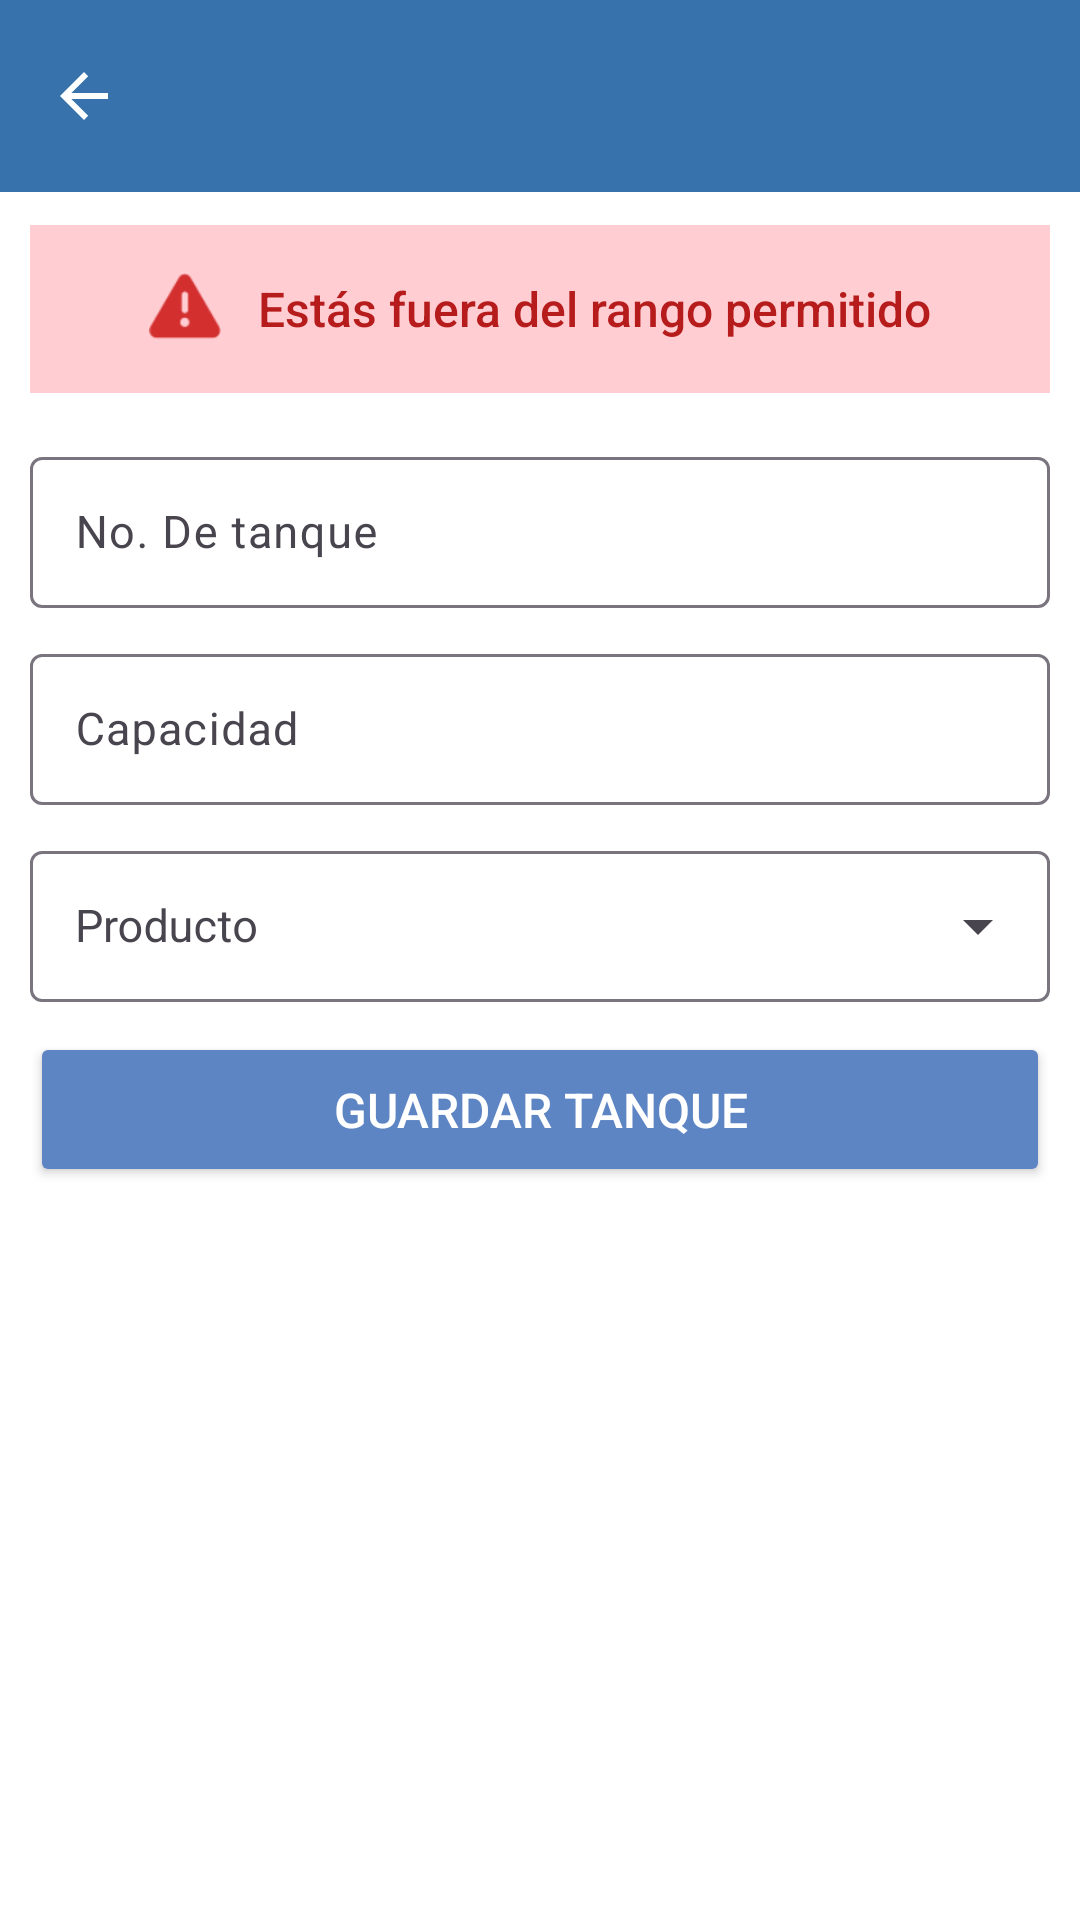

Write the Android layout XML for this screen, with the resource values it uses.
<!-- AndroidManifest.xml: application theme Theme.GestoLine -->
<!-- res/layout/activity_tanque_crear_editar.xml -->
<?xml version="1.0" encoding="utf-8"?>
<androidx.coordinatorlayout.widget.CoordinatorLayout xmlns:android="http://schemas.android.com/apk/res/android"
    xmlns:app="http://schemas.android.com/apk/res-auto"
    xmlns:tools="http://schemas.android.com/tools"
    android:layout_width="match_parent"
    android:layout_height="match_parent"
    android:fitsSystemWindows="true"
    tools:context=".TanqueCrearEditar"
    android:background="@color/white">

    <com.google.android.material.appbar.AppBarLayout
        android:id="@+id/appBarLayout"
        android:layout_width="match_parent"
        android:layout_height="wrap_content"
        android:fitsSystemWindows="true"
        android:theme="@style/ThemeOverlay.AppCompat.Dark.ActionBar">

        <androidx.appcompat.widget.Toolbar
            android:id="@+id/toolbar"
            android:layout_width="match_parent"
            android:layout_height="?attr/actionBarSize"
            android:background="?attr/colorPrimary"
            app:navigationIcon="?attr/actionModeCloseDrawable"
            app:popupTheme="@style/ThemeOverlay.AppCompat.Light"
            app:titleTextAppearance="@style/ToolbarTitleStyle"
            />

    </com.google.android.material.appbar.AppBarLayout>

    <ScrollView
        android:layout_width="match_parent"
        android:layout_height="match_parent"
        android:layout_marginTop="65dp"
        android:padding="10dp">

        <LinearLayout
            android:layout_width="match_parent"
            android:layout_height="wrap_content"
            android:orientation="vertical">

            <include layout="@layout/mensaje_fuera_rango" />

            <com.google.android.material.textfield.TextInputLayout
                android:layout_width="match_parent"
                android:layout_height="match_parent">

                <com.google.android.material.textfield.TextInputEditText
                    android:id="@+id/NoTanque"
                    android:layout_width="match_parent"
                    android:layout_height="wrap_content"
                    android:hint="No. De tanque"
                    android:inputType="number"
                    android:padding="15dp"
                    android:textSize="15sp"
                    />
            </com.google.android.material.textfield.TextInputLayout>

            <com.google.android.material.textfield.TextInputLayout
                android:layout_width="match_parent"
                android:layout_height="match_parent"
                android:layout_marginTop="10dp">

                <com.google.android.material.textfield.TextInputEditText
                    android:id="@+id/Capacidad"
                    android:layout_width="match_parent"
                    android:layout_height="wrap_content"
                    android:hint="Capacidad"
                    android:inputType="textMultiLine"
                    android:padding="15dp"
                    android:textSize="15sp"
                    />
            </com.google.android.material.textfield.TextInputLayout>

            <com.google.android.material.textfield.TextInputLayout
                android:layout_width="match_parent"
                android:layout_height="match_parent"
                android:layout_marginTop="10dp"
                app:endIconMode="dropdown_menu">

            <AutoCompleteTextView
                android:id="@+id/Producto"
                android:layout_width="match_parent"
                android:layout_height="wrap_content"
                android:hint="Producto"
                android:inputType="none"
                android:padding="15dp"
                android:textSize="15sp"
                android:focusable="false"
                />

        </com.google.android.material.textfield.TextInputLayout>

            <Button
                android:id="@+id/BtnGuardar"
                android:layout_width="match_parent"
                android:layout_height="wrap_content"
                android:layout_marginTop="10dp"
                android:backgroundTint="#5d84c3"
                android:clickable="false"
                android:text="Guardar tanque"
                android:textColor="#ffffff"
                android:textSize="16sp"
                android:padding="15dp"/>

        </LinearLayout>
    </ScrollView>


</androidx.coordinatorlayout.widget.CoordinatorLayout>
<!-- res/layout/mensaje_fuera_rango.xml (included above) -->
<LinearLayout xmlns:android="http://schemas.android.com/apk/res/android"
xmlns:tools="http://schemas.android.com/tools"
android:id="@+id/layoutFueraRango"
android:layout_width="match_parent"
android:layout_height="wrap_content"
android:background="#FFCDD2"
android:padding="16dp"
android:orientation="horizontal"
android:gravity="center"
android:elevation="0dp"
android:clipToPadding="false"
android:backgroundTint="#FFCDD2"
android:layout_marginBottom="16dp">

<ImageView
android:layout_width="24dp"
android:layout_height="24dp"
android:src="@android:drawable/ic_dialog_alert"
android:tint="#D32F2F"
android:layout_marginEnd="12dp" />

<TextView
android:id="@+id/textFueraRango"
android:layout_width="wrap_content"
android:layout_height="wrap_content"
android:text="Estás fuera del rango permitido"
android:textColor="#B71C1C"
android:textSize="16sp"
android:fontFamily="sans-serif-medium"
android:gravity="center" />
</LinearLayout>
<!-- resources referenced by this layout -->
<resources>
  <color name="white">#FFFFFFFF</color>
  <style name="ToolbarTitleStyle" parent="TextAppearance.Widget.AppCompat.Toolbar.Title">
          <item name="android:textSize">19sp</item> 
          <item name="android:textColor">#FFFFFF</item> 
          <item name="android:fontFamily">sans-serif-medium</item> 
      </style>
  <style name="Theme.GestoLine" parent="Base.Theme.GestoLine" />
  <style name="Base.Theme.GestoLine" parent="Theme.Material3.DayNight.NoActionBar">
          <item name="colorPrimary">@color/colorPrimary</item>
          <item name="colorPrimaryDark">@color/colorPrimaryDark</item>
          <item name="colorAccent">@color/colorAccent</item>
      </style>
  <color name="colorPrimary">#3772ac</color>
  <color name="colorPrimaryDark">#02294f</color>
  <color name="colorAccent">#27843d</color>
</resources>
